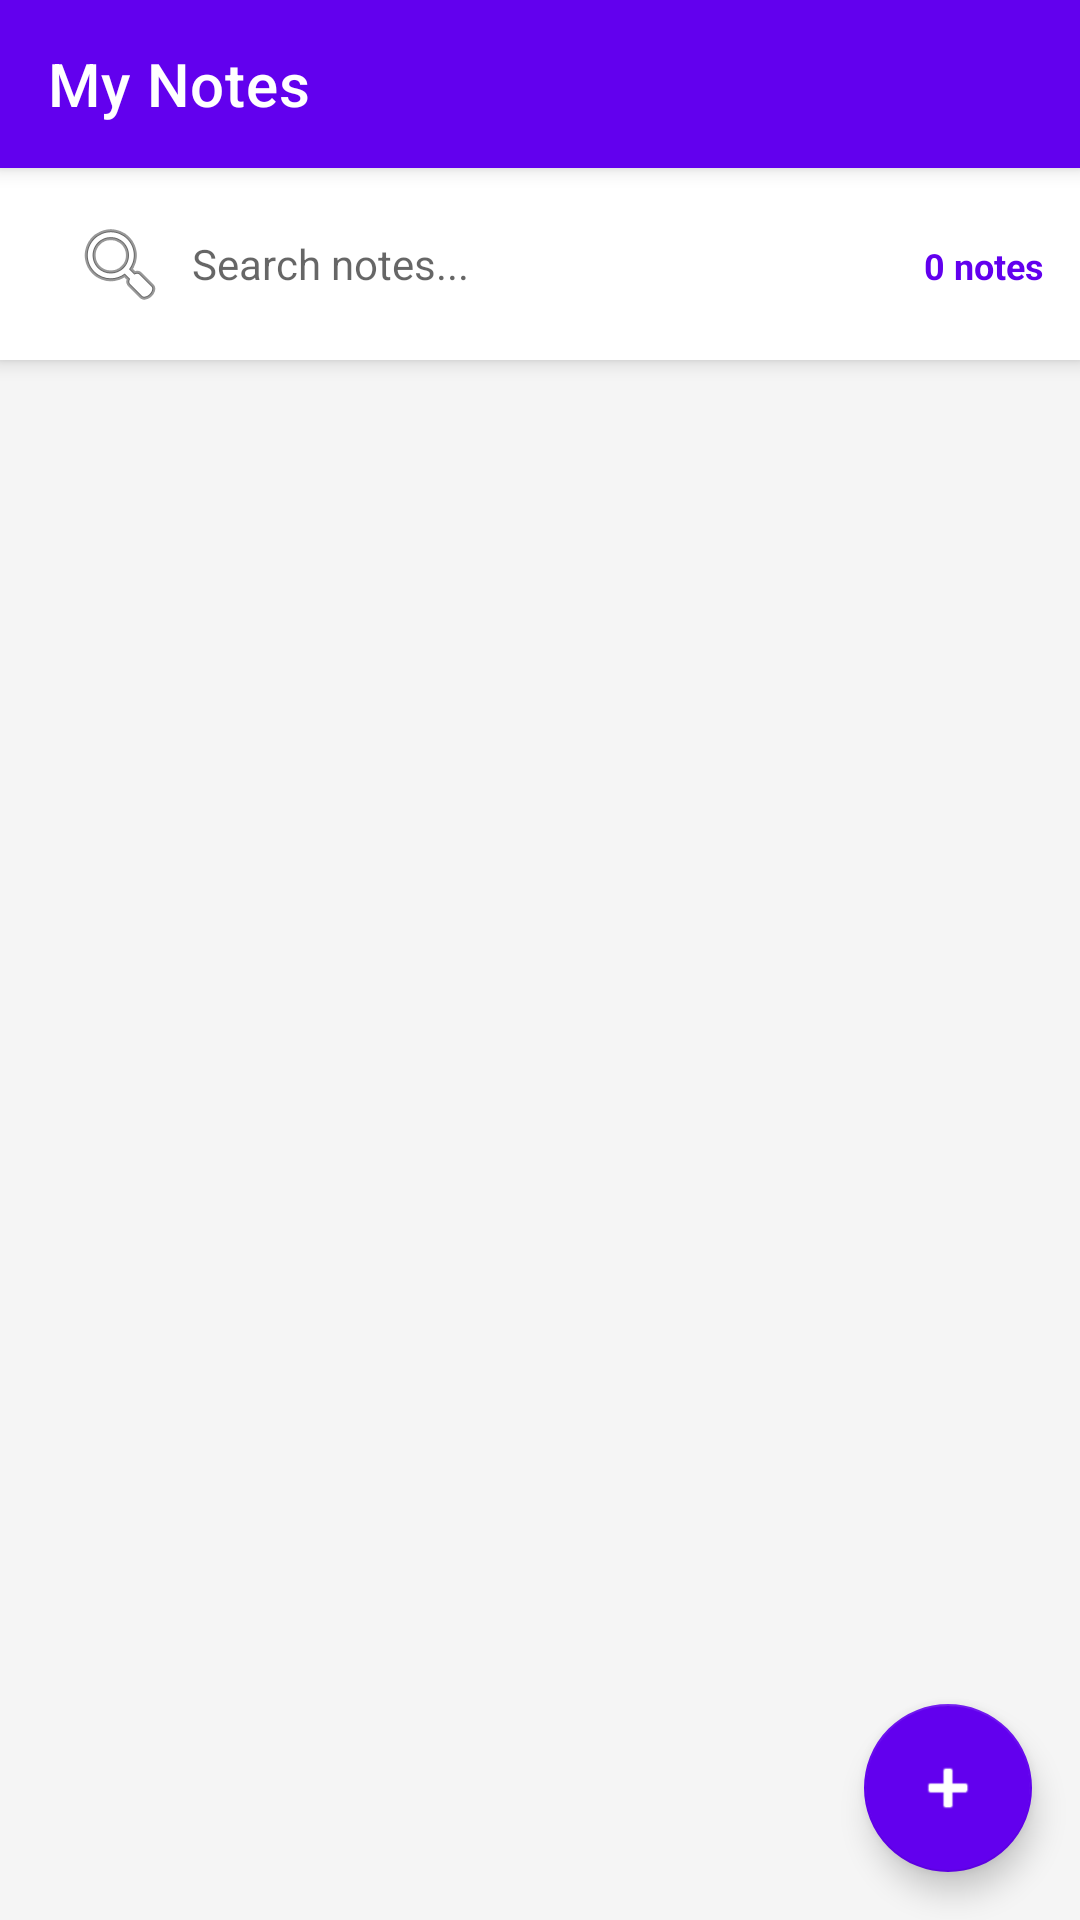

Here is an Android app screen rendered from its layout file. Give the layout XML and the strings, colors and styles it references.
<!-- AndroidManifest.xml: application theme Theme.Notes1 -->
<!-- res/layout/activity_main.xml -->
<?xml version="1.0" encoding="utf-8"?>
<androidx.coordinatorlayout.widget.CoordinatorLayout
    xmlns:android="http://schemas.android.com/apk/res/android"
    xmlns:app="http://schemas.android.com/apk/res-auto"
    android:layout_width="match_parent"
    android:layout_height="match_parent"
    android:background="#F5F5F5">

    <com.google.android.material.appbar.AppBarLayout
        android:id="@+id/appBarLayout"
        android:layout_width="match_parent"
        android:layout_height="wrap_content"
        android:theme="@style/ThemeOverlay.AppCompat.Dark.ActionBar">

        <androidx.appcompat.widget.Toolbar
            android:id="@+id/toolbar"
            android:layout_width="match_parent"
            android:layout_height="?attr/actionBarSize"
            android:background="@color/colorPrimary"
            app:title="My Notes"
            app:titleTextColor="@android:color/white" />

    </com.google.android.material.appbar.AppBarLayout>

    <LinearLayout
        android:layout_width="match_parent"
        android:layout_height="match_parent"
        android:orientation="vertical"
        app:layout_behavior="@string/appbar_scrolling_view_behavior">

        
        <LinearLayout
            android:layout_width="match_parent"
            android:layout_height="wrap_content"
            android:orientation="horizontal"
            android:background="@android:color/white"
            android:elevation="4dp"
            android:paddingHorizontal="12dp"
            android:paddingVertical="8dp">

            <EditText
                android:id="@+id/etSearch"
                android:layout_width="0dp"
                android:layout_height="48dp"
                android:layout_weight="1"
                android:background="@drawable/bg_search"
                android:drawableStart="@android:drawable/ic_menu_search"
                android:drawablePadding="8dp"
                android:hint="Search notes..."
                android:inputType="text"
                android:paddingHorizontal="12dp"
                android:singleLine="true"
                android:textSize="14sp" />

            <TextView
                android:id="@+id/tvNoteCount"
                android:layout_width="wrap_content"
                android:layout_height="wrap_content"
                android:layout_marginStart="12dp"
                android:text="0 notes"
                android:textColor="@color/colorPrimary"
                android:textSize="12sp"
                android:textStyle="bold" />

        </LinearLayout>

        
        <androidx.recyclerview.widget.RecyclerView
            android:id="@+id/rvNotes"
            android:layout_width="match_parent"
            android:layout_height="0dp"
            android:layout_weight="1"
            android:clipToPadding="false"
            android:padding="8dp" />

        
        <TextView
            android:id="@+id/tvEmpty"
            android:layout_width="match_parent"
            android:layout_height="0dp"
            android:layout_weight="1"
            android:gravity="center"
            android:text="Tap + to add your first note"
            android:textColor="#9E9E9E"
            android:textSize="16sp"
            android:lineSpacingMultiplier="1.5"
            android:visibility="gone" />

    </LinearLayout>

    <com.google.android.material.floatingactionbutton.FloatingActionButton
        android:id="@+id/fabAddNote"
        android:layout_width="wrap_content"
        android:layout_height="wrap_content"
        android:layout_gravity="bottom|end"
        android:layout_margin="16dp"
        android:contentDescription="Add Note"
        android:src="@android:drawable/ic_input_add"
        app:backgroundTint="@color/colorPrimary"
        app:tint="@android:color/white" />

</androidx.coordinatorlayout.widget.CoordinatorLayout>
<!-- resources referenced by this layout -->
<resources>
  <style name="Theme.Notes1" parent="Theme.MaterialComponents.DayNight.NoActionBar">
          <item name="colorPrimary">@color/colorPrimary</item>
          <item name="colorPrimaryDark">@color/colorPrimaryDark</item>
          <item name="colorAccent">@color/colorAccent</item>
      </style>
  <!-- not gathered from this repository: default colours our renderer supplied (Android Studio template values) -->
  <color name="colorPrimary">#FF6200EE</color>
  <color name="colorPrimaryDark">#FF3700B3</color>
  <color name="colorAccent">#FF03DAC5</color>
</resources>
